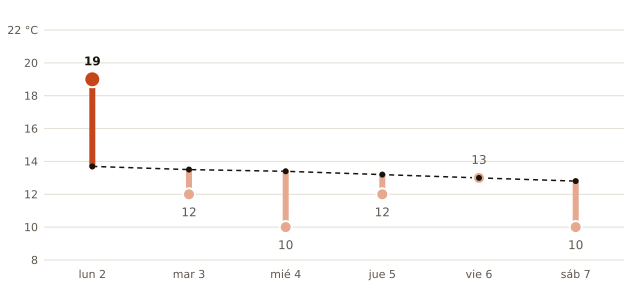

Source data for this figure (header and first rows):
fecha, máxima_prevista_C, máxima_normal_1991_2020_C
2026-11-02, 19, 13.7
2026-11-03, 12, 13.5
2026-11-04, 10, 13.4
2026-11-05, 12, 13.2
2026-11-06, 13, 13.0
2026-11-07, 10, 12.8
